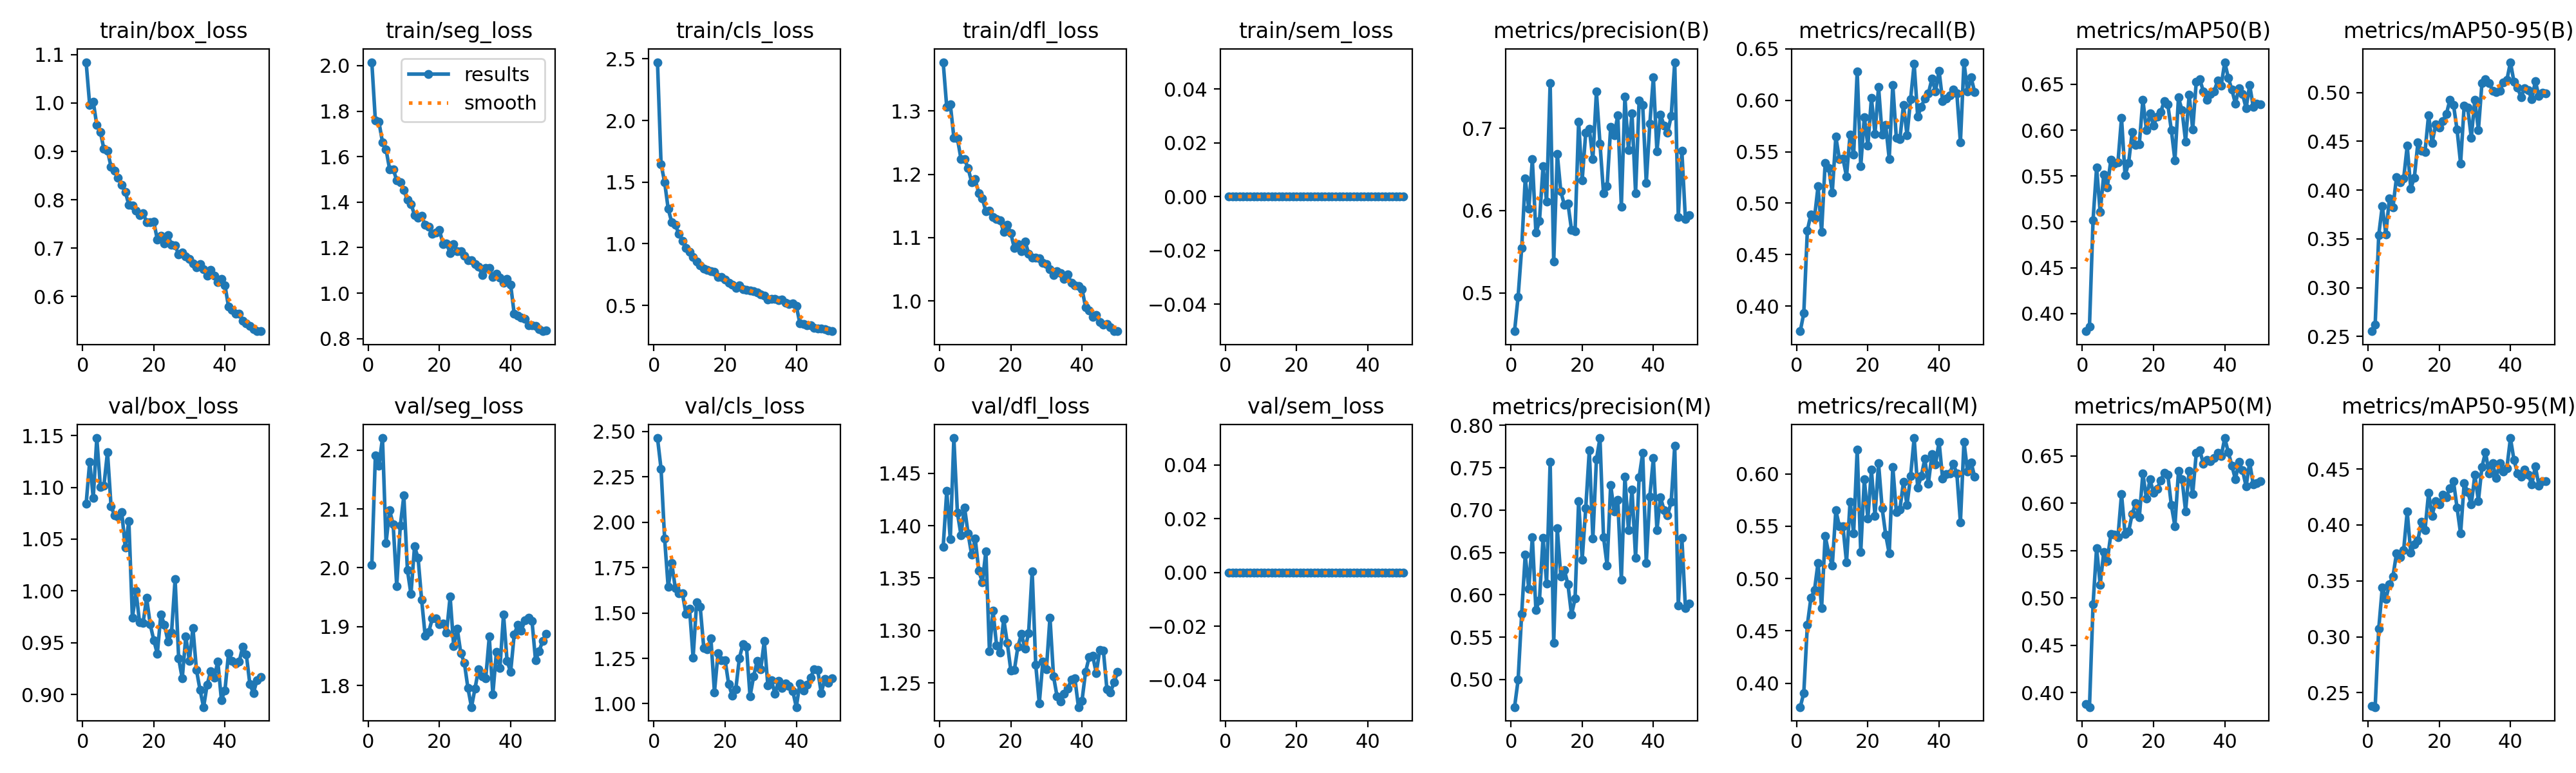

Data behind this chart, as committed beside it:
epoch, time, train/box_loss, train/seg_loss, train/cls_loss, train/dfl_loss, train/sem_loss, metrics/precision(B), metrics/recall(B), metrics/mAP50(B), metrics/mAP50-95(B), metrics/precision(M), metrics/recall(M), metrics/mAP50(M), metrics/mAP50-95(M), val/box_loss, val/seg_loss, val/cls_loss, val/dfl_loss, val/sem_loss, lr/pg0, lr/pg1, lr/pg2
1, 261, 1.084, 2.015, 2.473, 1.377, 0, 0.4535, 0.3757, 0.3807, 0.2554, 0.4674, 0.3772, 0.388, 0.2381, 1.084, 2.005, 2.463, 1.38, 0, 0.0001188, 0.0001188, 0.0001188
2, 524.2, 0.9963, 1.758, 1.646, 1.306, 0, 0.4954, 0.3931, 0.3861, 0.2622, 0.4995, 0.3907, 0.3849, 0.2372, 1.125, 2.191, 2.293, 1.433, 0, 0.0002331, 0.0002331, 0.0002331
3, 792.5, 1.003, 1.752, 1.501, 1.311, 0, 0.5542, 0.4737, 0.5018, 0.354, 0.5776, 0.4557, 0.4931, 0.3071, 1.09, 2.174, 1.909, 1.387, 0, 0.0003427, 0.0003427, 0.0003427
4, 1062, 0.9542, 1.664, 1.284, 1.258, 0, 0.6387, 0.489, 0.5592, 0.3837, 0.6471, 0.4815, 0.5527, 0.3442, 1.148, 2.22, 1.643, 1.484, 0, 0.0003358, 0.0003358, 0.0003358
5, 1332, 0.9403, 1.631, 1.175, 1.257, 0, 0.6021, 0.4855, 0.5107, 0.3548, 0.6068, 0.4888, 0.5138, 0.3339, 1.101, 2.042, 1.774, 1.412, 0, 0.0003287, 0.0003287, 0.0003287
6, 1601, 0.9048, 1.545, 1.153, 1.224, 0, 0.6623, 0.5163, 0.5512, 0.3916, 0.6682, 0.5151, 0.5484, 0.347, 1.102, 2.098, 1.637, 1.391, 0, 0.0003217, 0.0003217, 0.0003217
7, 1871, 0.9014, 1.545, 1.082, 1.224, 0, 0.573, 0.4724, 0.5374, 0.3826, 0.5821, 0.4717, 0.5391, 0.3541, 1.134, 2.074, 1.61, 1.417, 0, 0.0003146, 0.0003146, 0.0003146
8, 2138, 0.8684, 1.496, 1.022, 1.209, 0, 0.5873, 0.5391, 0.5675, 0.4132, 0.5938, 0.5406, 0.5674, 0.3747, 1.082, 1.969, 1.608, 1.392, 0, 0.0003075, 0.0003075, 0.0003075
9, 2406, 0.86, 1.486, 0.9641, 1.188, 0, 0.6538, 0.534, 0.5638, 0.4077, 0.6674, 0.5241, 0.5665, 0.3715, 1.073, 2.071, 1.493, 1.372, 0, 0.0003005, 0.0003005, 0.0003005
10, 2674, 0.8454, 1.452, 0.9345, 1.192, 0, 0.6106, 0.5105, 0.5651, 0.4117, 0.6135, 0.5121, 0.5643, 0.3776, 1.072, 2.122, 1.523, 1.388, 0, 0.0002934, 0.0002934, 0.0002934
11, 2943, 0.8308, 1.41, 0.891, 1.17, 0, 0.755, 0.5645, 0.6133, 0.4453, 0.7571, 0.5653, 0.6095, 0.412, 1.076, 1.996, 1.255, 1.357, 0, 0.0002863, 0.0002863, 0.0002863
12, 3211, 0.8166, 1.392, 0.8564, 1.162, 0, 0.5378, 0.5431, 0.5505, 0.4016, 0.5435, 0.5498, 0.5673, 0.375, 1.042, 1.955, 1.558, 1.346, 0, 0.0002792, 0.0002792, 0.0002792
13, 3479, 0.7896, 1.344, 0.8271, 1.141, 0, 0.6692, 0.5435, 0.5645, 0.4126, 0.6785, 0.5498, 0.5701, 0.3825, 1.067, 2.036, 1.533, 1.376, 0, 0.0002722, 0.0002722, 0.0002722
14, 3747, 0.7887, 1.33, 0.7978, 1.143, 0, 0.6231, 0.526, 0.5982, 0.4487, 0.6214, 0.5154, 0.5887, 0.3864, 0.9739, 2.017, 1.308, 1.28, 0, 0.0002651, 0.0002651, 0.0002651
15, 4015, 0.7779, 1.339, 0.7886, 1.133, 0, 0.6068, 0.5666, 0.5841, 0.4401, 0.6292, 0.5735, 0.6003, 0.4031, 1, 1.945, 1.298, 1.319, 0, 0.000258, 0.000258, 0.000258
16, 4282, 0.7688, 1.3, 0.7759, 1.129, 0, 0.6087, 0.547, 0.5849, 0.4391, 0.6122, 0.5431, 0.5852, 0.3956, 0.9701, 1.884, 1.36, 1.286, 0, 0.000251, 0.000251, 0.000251
17, 4550, 0.7723, 1.291, 0.7722, 1.127, 0, 0.5768, 0.6281, 0.6333, 0.4769, 0.5766, 0.6232, 0.6314, 0.4286, 0.9693, 1.891, 1.063, 1.279, 0, 0.0002439, 0.0002439, 0.0002439
18, 4819, 0.7537, 1.261, 0.7298, 1.109, 0, 0.5747, 0.5357, 0.6, 0.4483, 0.5954, 0.5253, 0.6046, 0.4083, 0.9933, 1.914, 1.279, 1.311, 0, 0.0002368, 0.0002368, 0.0002368
19, 5086, 0.7541, 1.268, 0.7326, 1.12, 0, 0.7078, 0.5838, 0.6181, 0.4672, 0.7105, 0.5949, 0.6251, 0.4216, 0.9678, 1.914, 1.239, 1.288, 0, 0.0002298, 0.0002298, 0.0002298
20, 5355, 0.7543, 1.277, 0.7074, 1.107, 0, 0.637, 0.556, 0.6052, 0.4639, 0.6416, 0.5573, 0.6107, 0.4182, 0.9527, 1.904, 1.238, 1.262, 0, 0.0002227, 0.0002227, 0.0002227
21, 5624, 0.7181, 1.217, 0.6815, 1.083, 0, 0.695, 0.6022, 0.6151, 0.4709, 0.7022, 0.6037, 0.6149, 0.4272, 0.9395, 1.906, 1.107, 1.262, 0, 0.0002156, 0.0002156, 0.0002156
22, 5892, 0.7261, 1.219, 0.6655, 1.089, 0, 0.6993, 0.5673, 0.6194, 0.4777, 0.7705, 0.5598, 0.6241, 0.425, 0.9776, 1.89, 1.044, 1.285, 0, 0.0002086, 0.0002086, 0.0002086
23, 6161, 0.7096, 1.176, 0.6443, 1.078, 0, 0.6625, 0.613, 0.6317, 0.4926, 0.6664, 0.6099, 0.6318, 0.4329, 0.9672, 1.951, 1.081, 1.297, 0, 0.0002015, 0.0002015, 0.0002015
24, 6430, 0.7268, 1.215, 0.662, 1.094, 0, 0.7444, 0.5665, 0.6279, 0.4875, 0.76, 0.5674, 0.63, 0.4391, 0.9512, 1.867, 1.251, 1.282, 0, 0.0001944, 0.0001944, 0.0001944
25, 6699, 0.7069, 1.186, 0.6337, 1.075, 0, 0.6814, 0.5759, 0.6001, 0.4619, 0.7851, 0.5419, 0.5978, 0.4157, 0.96, 1.896, 1.328, 1.298, 0, 0.0001874, 0.0001874, 0.0001874
26, 6967, 0.7059, 1.185, 0.6275, 1.068, 0, 0.6212, 0.5432, 0.5671, 0.4274, 0.668, 0.5238, 0.5758, 0.3922, 1.011, 1.855, 1.315, 1.357, 0, 0.0001803, 0.0001803, 0.0001803
27, 7235, 0.6863, 1.163, 0.62, 1.068, 0, 0.6296, 0.6151, 0.6357, 0.4863, 0.6349, 0.6067, 0.6338, 0.4373, 0.9349, 1.839, 1.041, 1.267, 0, 0.0001732, 0.0001732, 0.0001732
28, 7502, 0.6908, 1.145, 0.6165, 1.068, 0, 0.7013, 0.5632, 0.6215, 0.4843, 0.7297, 0.5637, 0.6253, 0.4296, 0.9155, 1.796, 1.15, 1.231, 0, 0.0001661, 0.0001661, 0.0001661
29, 7770, 0.6825, 1.145, 0.6059, 1.06, 0, 0.6913, 0.5623, 0.5877, 0.4536, 0.6981, 0.5661, 0.5916, 0.4182, 0.9559, 1.763, 1.236, 1.27, 0, 0.0001591, 0.0001591, 0.0001591
30, 8038, 0.6778, 1.127, 0.5873, 1.058, 0, 0.716, 0.5955, 0.6387, 0.4922, 0.7123, 0.5923, 0.6343, 0.4448, 0.9327, 1.795, 1.19, 1.263, 0, 0.000152, 0.000152, 0.000152
31, 8307, 0.6679, 1.117, 0.5814, 1.05, 0, 0.6046, 0.566, 0.6008, 0.4614, 0.6177, 0.5703, 0.6098, 0.4215, 0.9644, 1.828, 1.346, 1.312, 0, 0.0001449, 0.0001449, 0.0001449
32, 8575, 0.6607, 1.08, 0.5492, 1.041, 0, 0.7382, 0.601, 0.6529, 0.5097, 0.7395, 0.5978, 0.6529, 0.452, 0.9237, 1.815, 1.101, 1.256, 0, 0.0001379, 0.0001379, 0.0001379
33, 8845, 0.6674, 1.11, 0.5505, 1.046, 0, 0.6735, 0.6354, 0.6553, 0.5137, 0.6762, 0.6341, 0.6557, 0.4652, 0.9045, 1.812, 1.13, 1.237, 0, 0.0001308, 0.0001308, 0.0001308
34, 9114, 0.6561, 1.11, 0.5554, 1.044, 0, 0.7178, 0.5841, 0.6421, 0.5099, 0.7245, 0.5869, 0.6413, 0.4461, 0.888, 1.883, 1.054, 1.232, 0, 0.0001237, 0.0001237, 0.0001237
35, 9382, 0.6435, 1.07, 0.5428, 1.035, 0, 0.6212, 0.5938, 0.6334, 0.502, 0.6434, 0.5976, 0.6453, 0.455, 0.9096, 1.785, 1.124, 1.24, 0, 0.0001167, 0.0001167, 0.0001167
36, 9651, 0.6545, 1.086, 0.5465, 1.041, 0, 0.7339, 0.6018, 0.6393, 0.5002, 0.7386, 0.6142, 0.6439, 0.4422, 0.9227, 1.857, 1.085, 1.244, 0, 0.0001096, 0.0001096, 0.0001096
37, 9919, 0.6432, 1.068, 0.5229, 1.028, 0, 0.7283, 0.6066, 0.6419, 0.5017, 0.7675, 0.5905, 0.6478, 0.455, 0.9167, 1.83, 1.11, 1.253, 0, 0.0001025, 0.0001025, 0.0001025
38, 10187, 0.6298, 1.046, 0.5088, 1.025, 0, 0.6338, 0.621, 0.6541, 0.51, 0.6378, 0.6189, 0.6528, 0.4476, 0.9322, 1.921, 1.097, 1.254, 0, 9.54618e-05, 9.54618e-05, 9.54618e-05
39, 10456, 0.6358, 1.062, 0.5144, 1.024, 0, 0.7053, 0.6088, 0.6485, 0.5128, 0.7161, 0.6089, 0.6496, 0.4508, 0.8949, 1.842, 1.07, 1.227, 0, 8.83932e-05, 8.83932e-05, 8.83932e-05
40, 10724, 0.6234, 1.038, 0.496, 1.019, 0, 0.7621, 0.6288, 0.6741, 0.531, 0.7617, 0.6307, 0.6687, 0.4777, 0.904, 1.823, 0.9816, 1.233, 0, 8.13246e-05, 8.13246e-05, 8.13246e-05
41, 11004, 0.579, 0.9091, 0.3545, 0.9901, 0, 0.672, 0.5993, 0.6572, 0.5107, 0.6764, 0.5954, 0.6537, 0.458, 0.9399, 1.886, 1.113, 1.26, 0, 7.4256e-05, 7.4256e-05, 7.4256e-05
42, 11262, 0.5724, 0.9014, 0.347, 0.9845, 0, 0.7165, 0.6017, 0.6441, 0.5048, 0.7152, 0.5998, 0.6397, 0.4463, 0.9324, 1.903, 1.072, 1.274, 0, 6.71874e-05, 6.71874e-05, 6.71874e-05
43, 11521, 0.5644, 0.893, 0.3369, 0.9747, 0, 0.7034, 0.6045, 0.6289, 0.4954, 0.7001, 0.6002, 0.625, 0.4433, 0.9298, 1.893, 1.105, 1.276, 0, 6.01188e-05, 6.01188e-05, 6.01188e-05
44, 11780, 0.5639, 0.8873, 0.3373, 0.9778, 0, 0.6946, 0.6107, 0.6459, 0.5045, 0.694, 0.6097, 0.6439, 0.4495, 0.9318, 1.91, 1.144, 1.259, 0, 5.30502e-05, 5.30502e-05, 5.30502e-05
45, 12039, 0.5497, 0.8578, 0.3175, 0.9662, 0, 0.7147, 0.6065, 0.6392, 0.5025, 0.7097, 0.6003, 0.6345, 0.4452, 0.9464, 1.915, 1.19, 1.282, 0, 4.59816e-05, 4.59816e-05, 4.59816e-05
46, 12298, 0.5446, 0.8599, 0.3147, 0.9623, 0, 0.7803, 0.5591, 0.6239, 0.493, 0.7758, 0.5536, 0.6178, 0.4362, 0.9389, 1.91, 1.187, 1.281, 0, 3.8913e-05, 3.8913e-05, 3.8913e-05
47, 12558, 0.5397, 0.8566, 0.312, 0.963, 0, 0.5924, 0.637, 0.6492, 0.5114, 0.5877, 0.6307, 0.643, 0.4525, 0.9101, 1.843, 1.058, 1.244, 0, 3.18444e-05, 3.18444e-05, 3.18444e-05
48, 12817, 0.5326, 0.8431, 0.3078, 0.9581, 0, 0.6725, 0.6088, 0.6255, 0.4965, 0.6674, 0.6023, 0.6201, 0.4353, 0.9015, 1.858, 1.137, 1.241, 0, 2.47758e-05, 2.47758e-05, 2.47758e-05
49, 13076, 0.5282, 0.8328, 0.2951, 0.9521, 0, 0.5894, 0.6221, 0.6291, 0.4997, 0.5847, 0.611, 0.621, 0.4392, 0.914, 1.876, 1.114, 1.25, 0, 1.77072e-05, 1.77072e-05, 1.77072e-05
50, 13335, 0.5288, 0.8351, 0.2908, 0.952, 0, 0.5945, 0.608, 0.6284, 0.4991, 0.5898, 0.5972, 0.6231, 0.4392, 0.9171, 1.888, 1.139, 1.26, 0, 1.06386e-05, 1.06386e-05, 1.06386e-05
